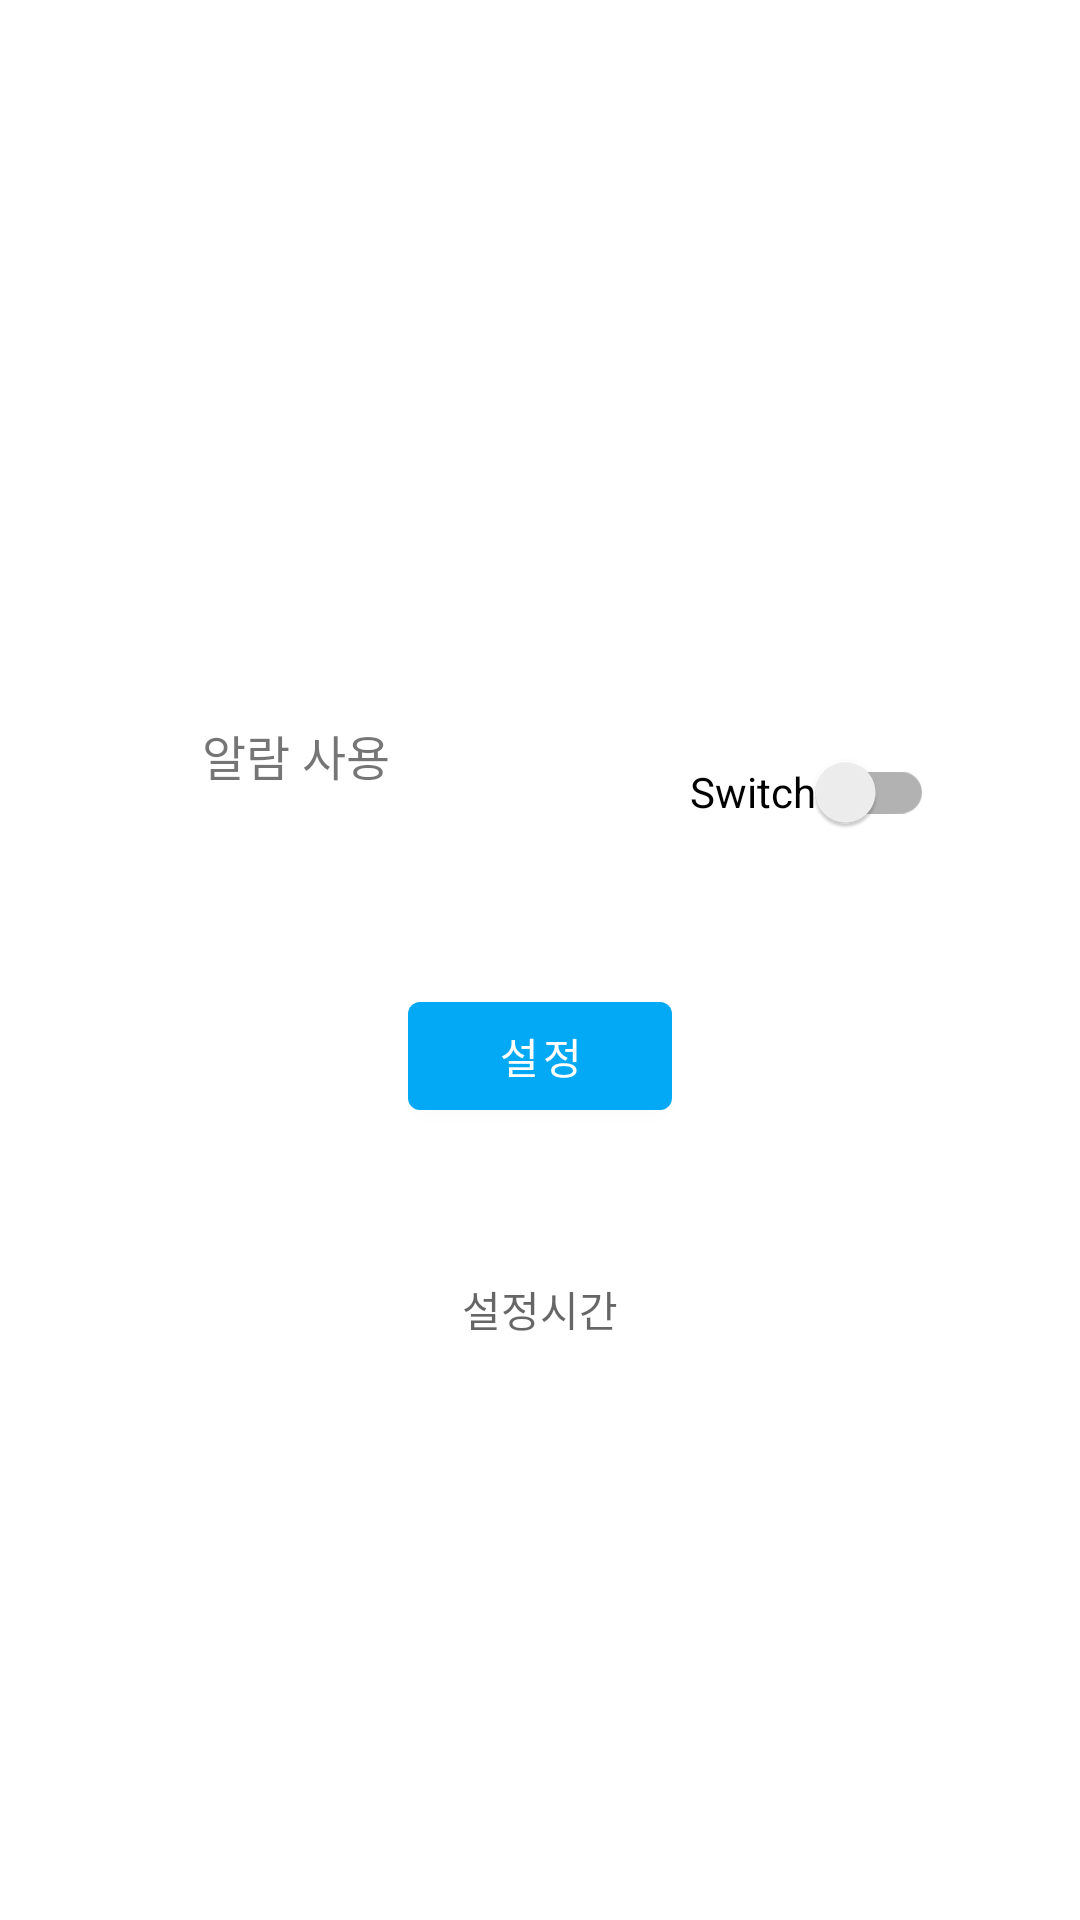

This screen was rendered from an Android layout file. Write that file and the resources it references.
<!-- AndroidManifest.xml: application theme Theme.Caffeinemanage -->
<!-- res/layout/fragment_alarm_setting.xml -->
<?xml version="1.0" encoding="utf-8"?>
<RelativeLayout xmlns:android="http://schemas.android.com/apk/res/android"
    xmlns:tools="http://schemas.android.com/tools"
    android:id="@+id/relative_layout"
    android:layout_width="match_parent"
    android:layout_height="match_parent"
    tools:context=".alarm_setting">

    

    <ImageView
        android:id="@+id/clock_image"
        android:layout_width="100dp"
        android:layout_height="100dp"
        android:layout_centerHorizontal="true"
        android:layout_marginTop="100dp"
        android:src="@drawable/clock" />

    <TextView
        android:id="@+id/alarm_text"
        android:layout_width="wrap_content"
        android:layout_height="wrap_content"
        android:layout_below="@id/clock_image"
        android:layout_marginTop="40dp"
        android:layout_toStartOf="@id/clock_image"
        android:text="알람 사용"
        android:textSize="16sp" />

    <Button
        android:id="@+id/set_btn"
        android:layout_width="wrap_content"
        android:layout_height="wrap_content"
        android:layout_below="@id/alram_switch"
        android:layout_centerHorizontal="true"
        android:layout_marginTop="40dp"
        android:text="설정" />

    <androidx.appcompat.widget.SwitchCompat
        android:id="@+id/alram_switch"
        android:layout_width="wrap_content"
        android:layout_height="wrap_content"
        android:text="Switch"
        android:layout_toEndOf="@id/clock_image"
        android:layout_below="@id/clock_image"
        android:layout_marginTop="40dp"/>

    <TextView
        android:id="@+id/timeTv"
        android:layout_width="wrap_content"
        android:layout_height="wrap_content"
        android:layout_below="@id/set_btn"
        android:layout_centerHorizontal="true"
        android:layout_marginTop="30dp"/>

    <TextView
        android:id="@+id/timeView"
        android:layout_width="wrap_content"
        android:layout_height="wrap_content"
        android:hint="설정시간"
        android:layout_centerHorizontal="true"
        android:layout_below="@id/set_btn"
        android:layout_marginTop="50dp"/>


</RelativeLayout>
<!-- resources referenced by this layout -->
<resources>
  <style name="Theme.Caffeinemanage" parent="Theme.MaterialComponents.DayNight.DarkActionBar">
          
          <item name="colorPrimary">@color/my_app_primary_color</item>
          <item name="colorPrimaryVariant">@color/purple_700</item>
          <item name="colorOnPrimary">@color/white</item>
          
          <item name="colorSecondary">@color/teal_200</item>
          <item name="colorSecondaryVariant">@color/teal_700</item>
          <item name="colorOnSecondary">@color/black</item>
          
          <item name="android:statusBarColor" tools:targetApi="l">?attr/colorPrimaryVariant</item>
          
          <item name="android:timePickerStyle">@style/MyTimePickerTheme</item>
      </style>
  <color name="my_app_primary_color">#03A9F4</color>
  <color name="purple_700">#FF3700B3</color>
  <color name="white">#FFFFFFFF</color>
  <color name="teal_200">#FF03DAC5</color>
  <color name="teal_700">#FF018786</color>
  <color name="black">#FF000000</color>
  <style name="MyTimePickerTheme" parent="android:Widget.Material.Light.TimePicker">
          <item name="android:timePickerMode">spinner</item>
  
          <item name="android:timePickerStyle">@style/MyTimePickerTheme</item>
      </style>
</resources>
